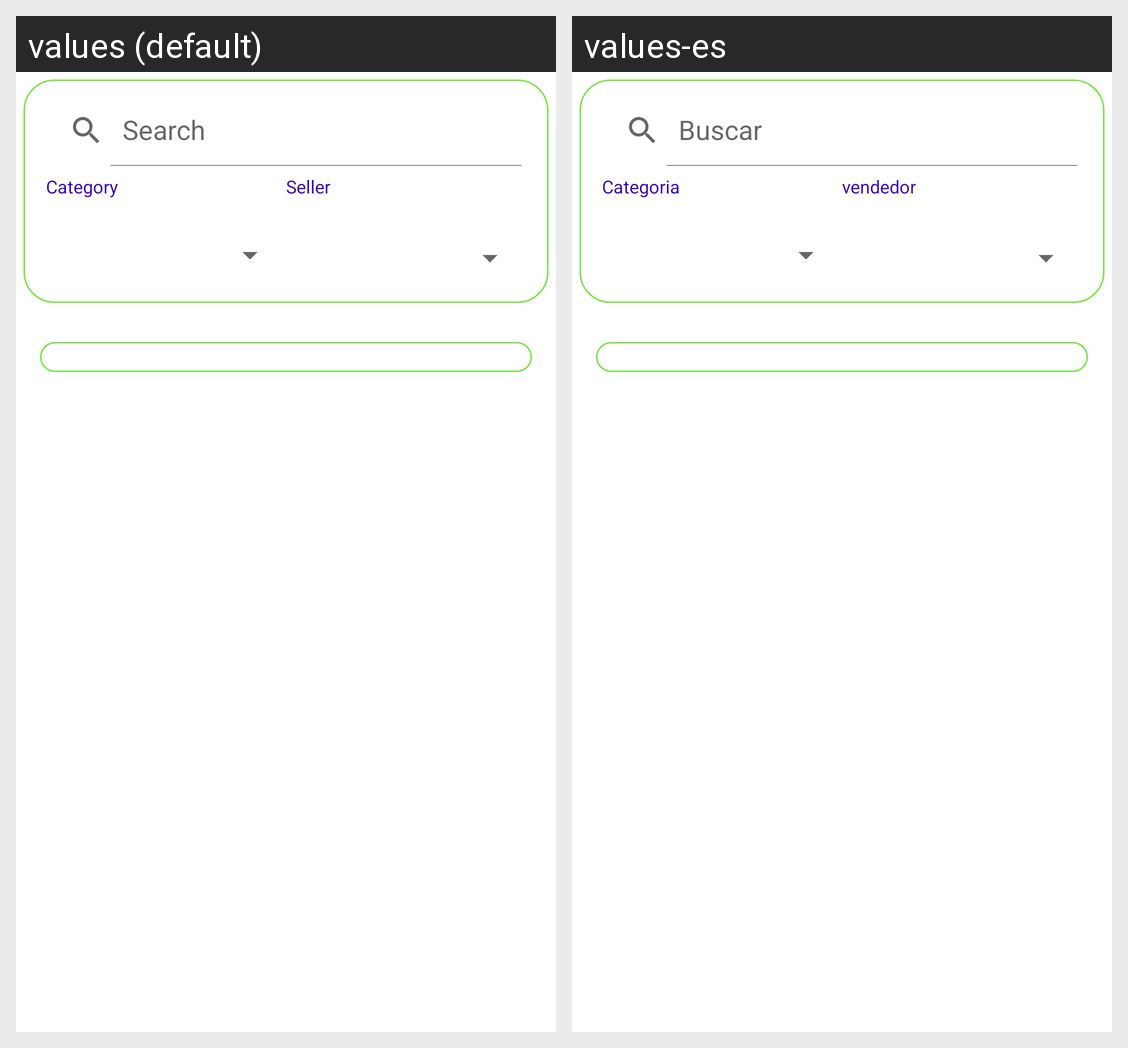

For this localized Android screen grid, give each drawn string resource with its value in every locale shown.
Android screen res/layout/fragment_home.xml rendered under 2 locales, left to right: values (default), values-es. Device: Nexus 5 (rendered at 1080×1920; each locale shown at half size, 540×960, under a caption strip naming it); theme Theme.AppNubeDeLuna.
Strings drawn on this screen, with the default value and each locale's value (text and hints the layout hard-codes, and strings that could not be matched under every locale, appear in the picture but are not listed):

test_search
  values: Search
  values-es: Buscar

test_Category
  values: Category
  values-es: Categoria

test_Seller
  values: Seller
  values-es: vendedor
